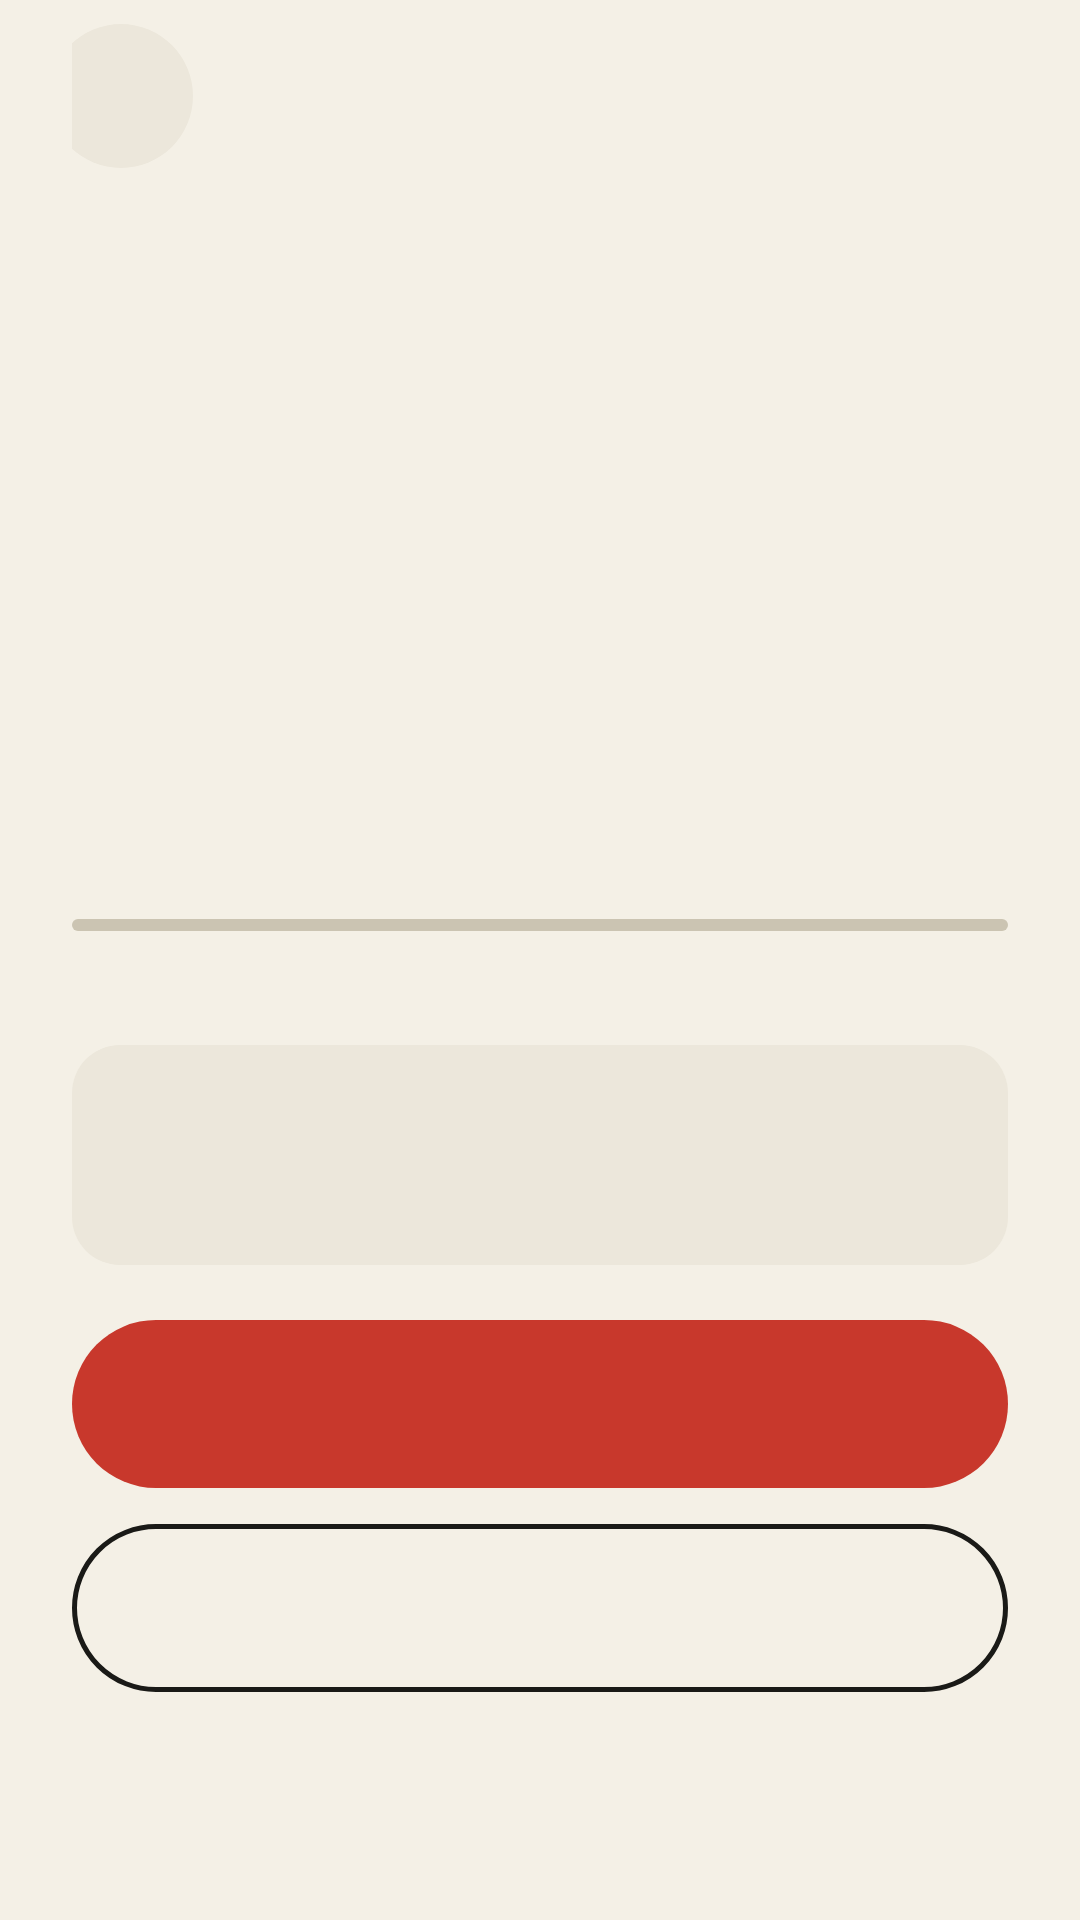

Produce the Android XML layout that renders to this screen, including the resource entries it uses.
<!-- AndroidManifest.xml: application theme Theme.Wareye -->
<!-- res/layout/view_status.xml -->
<?xml version="1.0" encoding="utf-8"?>
<LinearLayout xmlns:android="http://schemas.android.com/apk/res/android"
    android:layout_width="match_parent"
    android:layout_height="match_parent"
    android:background="@color/cream"
    android:clickable="true"
    android:focusable="false"
    android:orientation="vertical"
    android:paddingStart="24dp"
    android:paddingEnd="24dp"
    android:paddingBottom="24dp">

    <ImageButton
        android:id="@+id/statusBack"
        android:layout_width="48dp"
        android:layout_height="48dp"
        android:layout_marginStart="-8dp"
        android:layout_marginTop="8dp"
        android:background="@drawable/back_circle"
        android:contentDescription="@string/back"
        android:src="@drawable/ic_back"
        android:tint="@color/ink" />

    <FrameLayout
        android:id="@+id/statusDisc"
        android:layout_width="112dp"
        android:layout_height="112dp"
        android:layout_marginTop="24dp"
        android:background="@drawable/disc_lavender">

        <ImageView
            android:id="@+id/statusIcon"
            android:layout_width="48dp"
            android:layout_height="48dp"
            android:layout_gravity="center"
            android:importantForAccessibility="no" />
    </FrameLayout>

    <TextView
        android:id="@+id/statusTitle"
        style="@style/T.Headline"
        android:layout_width="match_parent"
        android:layout_height="wrap_content"
        android:layout_marginTop="24dp"
        android:accessibilityHeading="true"
        android:accessibilityLiveRegion="polite" />

    <TextView
        android:id="@+id/statusBody"
        style="@style/T.Body"
        android:layout_width="match_parent"
        android:layout_height="wrap_content"
        android:layout_marginTop="8dp" />

    <ProgressBar
        android:id="@+id/statusProgress"
        style="@android:style/Widget.Material.ProgressBar.Horizontal"
        android:layout_width="match_parent"
        android:layout_height="8dp"
        android:layout_marginTop="24dp"
        android:max="4"
        android:progressDrawable="@drawable/slider_track" />

    <LinearLayout
        android:id="@+id/statusSteps"
        android:layout_width="match_parent"
        android:layout_height="wrap_content"
        android:layout_marginTop="12dp"
        android:orientation="vertical" />

    <LinearLayout
        android:id="@+id/statusDetail"
        android:layout_width="match_parent"
        android:layout_height="wrap_content"
        android:layout_marginTop="24dp"
        android:background="@drawable/box_tile"
        android:orientation="vertical"
        android:padding="16dp">

        <TextView
            android:id="@+id/statusDetailLabel"
            style="@style/T.LabelSmall"
            android:layout_width="wrap_content"
            android:layout_height="wrap_content" />

        <TextView
            android:id="@+id/statusDetailText"
            android:layout_width="match_parent"
            android:layout_height="wrap_content"
            android:layout_marginTop="6dp"
            android:lineSpacingExtra="4sp"
            android:textColor="@color/ink"
            android:textIsSelectable="true"
            android:textSize="14sp" />
    </LinearLayout>

    <Space
        android:layout_width="match_parent"
        android:layout_height="0dp"
        android:layout_weight="1" />

    <TextView
        android:id="@+id/statusPrimary"
        style="@style/PrimaryButton" />

    <TextView
        android:id="@+id/statusSecondary"
        style="@style/OutlineButton"
        android:layout_marginTop="12dp" />

    <TextView
        android:id="@+id/statusTertiary"
        style="@style/TextButton"
        android:layout_gravity="center_horizontal"
        android:layout_marginTop="4dp" />
</LinearLayout>
<!-- resources referenced by this layout -->
<resources>
  <color name="cream">#F4F0E6</color>
  <color name="ink">#1A1A17</color>
  <!-- drawable back_circle (drawable) -->
  <?xml version="1.0" encoding="utf-8"?>
  <ripple xmlns:android="http://schemas.android.com/apk/res/android" android:color="#1F1A1A17">
      <item>
          <selector>
              <item android:state_focused="true"><shape android:shape="oval"><solid android:color="@color/tile" /><stroke android:width="3dp" android:color="@color/on_lavender" /></shape></item>
              <item><shape android:shape="oval"><solid android:color="@color/tile" /></shape></item>
          </selector>
      </item>
  </ripple>
  <!-- drawable box_tile (drawable) -->
  <?xml version="1.0" encoding="utf-8"?>
  <shape xmlns:android="http://schemas.android.com/apk/res/android"><solid android:color="@color/tile"/><corners android:radius="16dp"/></shape>
  <!-- drawable slider_track (drawable) -->
  <?xml version="1.0" encoding="utf-8"?>
  <layer-list xmlns:android="http://schemas.android.com/apk/res/android"><item android:id="@android:id/background" android:gravity="center_vertical" android:height="4dp"><shape><solid android:color="@color/divider"/><corners android:radius="2dp"/></shape></item><item android:id="@android:id/progress" android:gravity="center_vertical" android:height="4dp"><clip><shape><solid android:color="@color/forest"/><corners android:radius="2dp"/></shape></clip></item></layer-list>
  <string name="back">Back</string>
  <style name="OutlineButton" parent="PrimaryButton">
          <item name="android:background">@drawable/btn_outline</item>
          <item name="android:textColor">@color/ink</item>
      </style>
  <style name="PrimaryButton">
          <item name="android:layout_width">match_parent</item>
          <item name="android:layout_height">56dp</item>
          <item name="android:gravity">center</item>
          <item name="android:background">@drawable/btn_primary</item>
          <item name="android:textColor">@color/white</item>
          <item name="android:fontFamily">sans-serif</item>
          <item name="android:textStyle">bold</item>
          <item name="android:textSize">17sp</item>
          <item name="android:focusable">true</item>
          <item name="android:clickable">true</item>
      </style>
  <style name="T.Body">
          <item name="android:fontFamily">sans-serif-medium</item>
          <item name="android:textSize">14sp</item>
          <item name="android:lineSpacingExtra">4sp</item>
          <item name="android:textColor">@color/ink_muted</item>
      </style>
  <style name="T.Headline">
          <item name="android:fontFamily">sans-serif-black</item>
          <item name="android:textSize">28sp</item>
          <item name="android:letterSpacing">-0.01</item>
          <item name="android:textColor">@color/ink</item>
      </style>
  <style name="T.LabelSmall">
          <item name="android:fontFamily">sans-serif</item>
          <item name="android:textStyle">bold</item>
          <item name="android:textSize">12sp</item>
          <item name="android:letterSpacing">0.08</item>
          <item name="android:textAllCaps">true</item>
          <item name="android:textColor">@color/ink_muted</item>
      </style>
  <color name="tile">#ECE7DB</color>
  <color name="on_lavender">#2B2140</color>
  <color name="divider">#CBC4B2</color>
  <color name="forest">#2E3D1E</color>
  <color name="white">#FFFFFFFF</color>
  <color name="ink_muted">#5B574B</color>
  <!-- drawable ripple_rect (drawable) -->
  <?xml version="1.0" encoding="utf-8"?>
  <ripple xmlns:android="http://schemas.android.com/apk/res/android" android:color="#1F1A1A17"><item android:id="@android:id/mask"><shape><solid android:color="#FFFFFFFF"/><corners android:radius="12dp"/></shape></item></ripple>
  <color name="red">#C8382C</color>
  <color name="disabled_fill">#DAD5C6</color>
  <color name="red_pressed">#B13126</color>
</resources>
